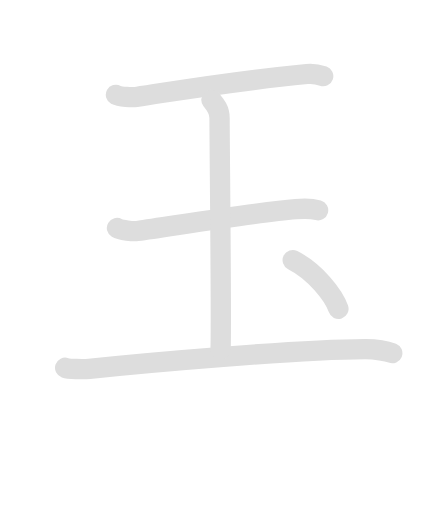
t = 0.00 s
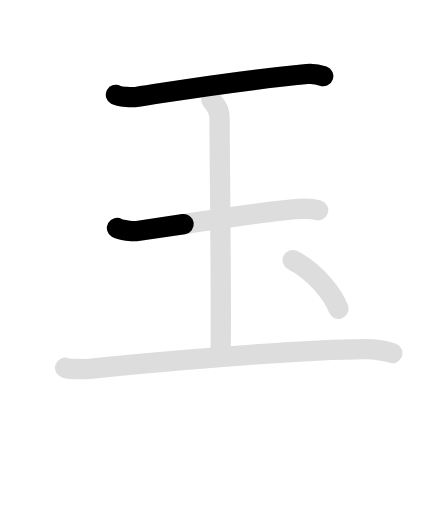
t = 1.50 s
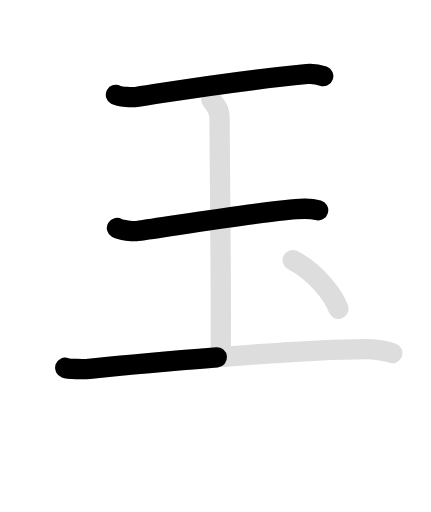
t = 3.05 s
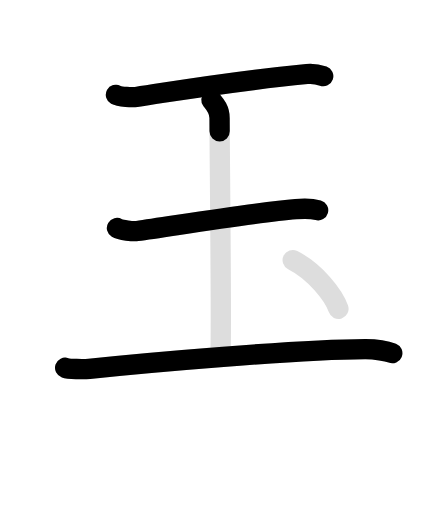
t = 4.40 s
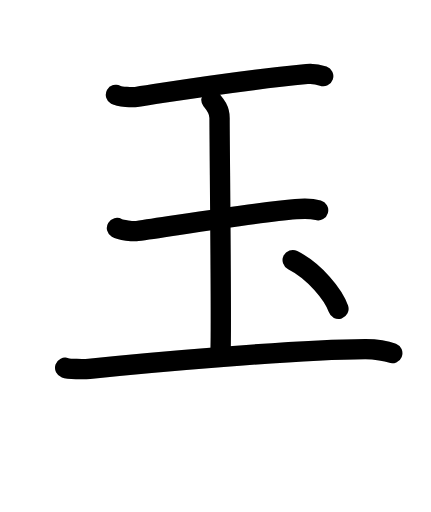
t = 6.10 s
t = 7.60 s: frame unchanged from t = 6.10 s, image omitted

The animated SVG that drew these frames (rendered in a browser with its animation timeline set to each time). Animation: 10 SMIL elements (animate=6,set=4); one cycle of 7.60 s, repeats indefinitely.

<svg id="kvg-07389-VtLst" class="kanjivg" viewBox="0 0 106 126" width="106" height="106" xmlns="http://www.w3.org/2000/svg" xmlns:xlink="http://www.w3.org/1999/xlink" xml:space="preserve" version="1.1" baseProfile="full"><defs><style type="text/css">path.black{fill:none;stroke:black;stroke-width:5;stroke-linecap:round;stroke-linejoin:round;}path.grey{fill:none;stroke:#ddd;stroke-width:5;stroke-linecap:round;stroke-linejoin:round;}path.stroke{fill:none;stroke:black;stroke-width:5;stroke-linecap:round;stroke-linejoin:round;}text{font-size:16px;font-family:Segoe UI Symbol,Cambria Math,DejaVu Sans,Symbola,Quivira,STIX,Code2000;-webkit-touch-callout:none;cursor:pointer;-webkit-user-select:none;-khtml-user-select:none;-moz-user-select:none;-ms-user-select:none;user-select: none;}text:hover{color:#777;}#reset{font-weight:bold;}</style><marker id="markerStart" markerWidth="8" markerHeight="8" style="overflow:visible;"><circle cx="0" cy="0" r="1.5" style="stroke:none;fill:red;fill-opacity:0.5;"/></marker><marker id="markerEnd" style="overflow:visible;"><circle cx="0" cy="0" r="0.8" style="stroke:none;fill:blue;fill-opacity:0.5;"><animate attributeName="opacity" from="1" to="0" dur="3s" repeatCount="indefinite" /></circle></marker></defs><path d="M28.5,23.34c0.95,0.51,4.04,0.66,5,0.52C45.75,22,57,20,75.5,18.21c1.46-0.14,2.79,0.1,4,0.52" class="grey" /><path d="M28.75,56.12c0.94,0.55,4.04,0.86,5,0.73c9.5-1.34,29.25-4.59,39-5.38c1.17-0.1,3.75-0.22,5.5,0.26" class="grey" /><path d="M16,90.51c0.91,0.31,4.41,0.41,5.94,0.25c14.31-1.5,50.81-4.75,67.87-4.85c2.48-0.01,5.45,0.51,6.69,1" class="grey" /><path d="M52,24.6c1,1.21,2,2.4,2,4.41c0,6.79,0.5,50.15,0.25,56.94" class="grey" /><path d="M72,64c5.43,2.74,10.09,8.57,11.25,12" class="grey" /><path d="M28.5,23.34c0.95,0.51,4.04,0.66,5,0.52C45.75,22,57,20,75.5,18.21c1.46-0.14,2.79,0.1,4,0.52" class="stroke" stroke-dasharray="150"><animate attributeName="stroke-dashoffset" from="150" to="0" dur="1.8s" begin="0.0s" fill="freeze" /></path><path d="M28.75,56.12c0.94,0.55,4.04,0.86,5,0.73c9.5-1.34,29.25-4.59,39-5.38c1.17-0.1,3.75-0.22,5.5,0.26" class="stroke" stroke-dasharray="150"><set attributeName="opacity" to="0" dur="1.3s" /><animate attributeName="stroke-dashoffset" from="150" to="0" dur="1.8s" begin="1.3s" fill="freeze" /></path><path d="M16,90.51c0.91,0.31,4.41,0.41,5.94,0.25c14.31-1.5,50.81-4.75,67.87-4.85c2.48-0.01,5.45,0.51,6.69,1" class="stroke" stroke-dasharray="150"><set attributeName="opacity" to="0" dur="2.6s" /><animate attributeName="stroke-dashoffset" from="150" to="0" dur="1.8s" begin="2.6s" fill="freeze" /></path><path d="M52,24.6c1,1.21,2,2.4,2,4.41c0,6.79,0.5,50.15,0.25,56.94" class="stroke" stroke-dasharray="150"><set attributeName="opacity" to="0" dur="4.3s" /><animate attributeName="stroke-dashoffset" from="150" to="0" dur="1.8s" begin="4.3s" fill="freeze" /></path><path d="M72,64c5.43,2.74,10.09,8.57,11.25,12" class="stroke" stroke-dasharray="150"><set attributeName="opacity" to="0" dur="5.8s" /><animate attributeName="stroke-dashoffset" from="150" to="0" dur="1.8s" begin="5.8s" fill="freeze" /></path></svg>
